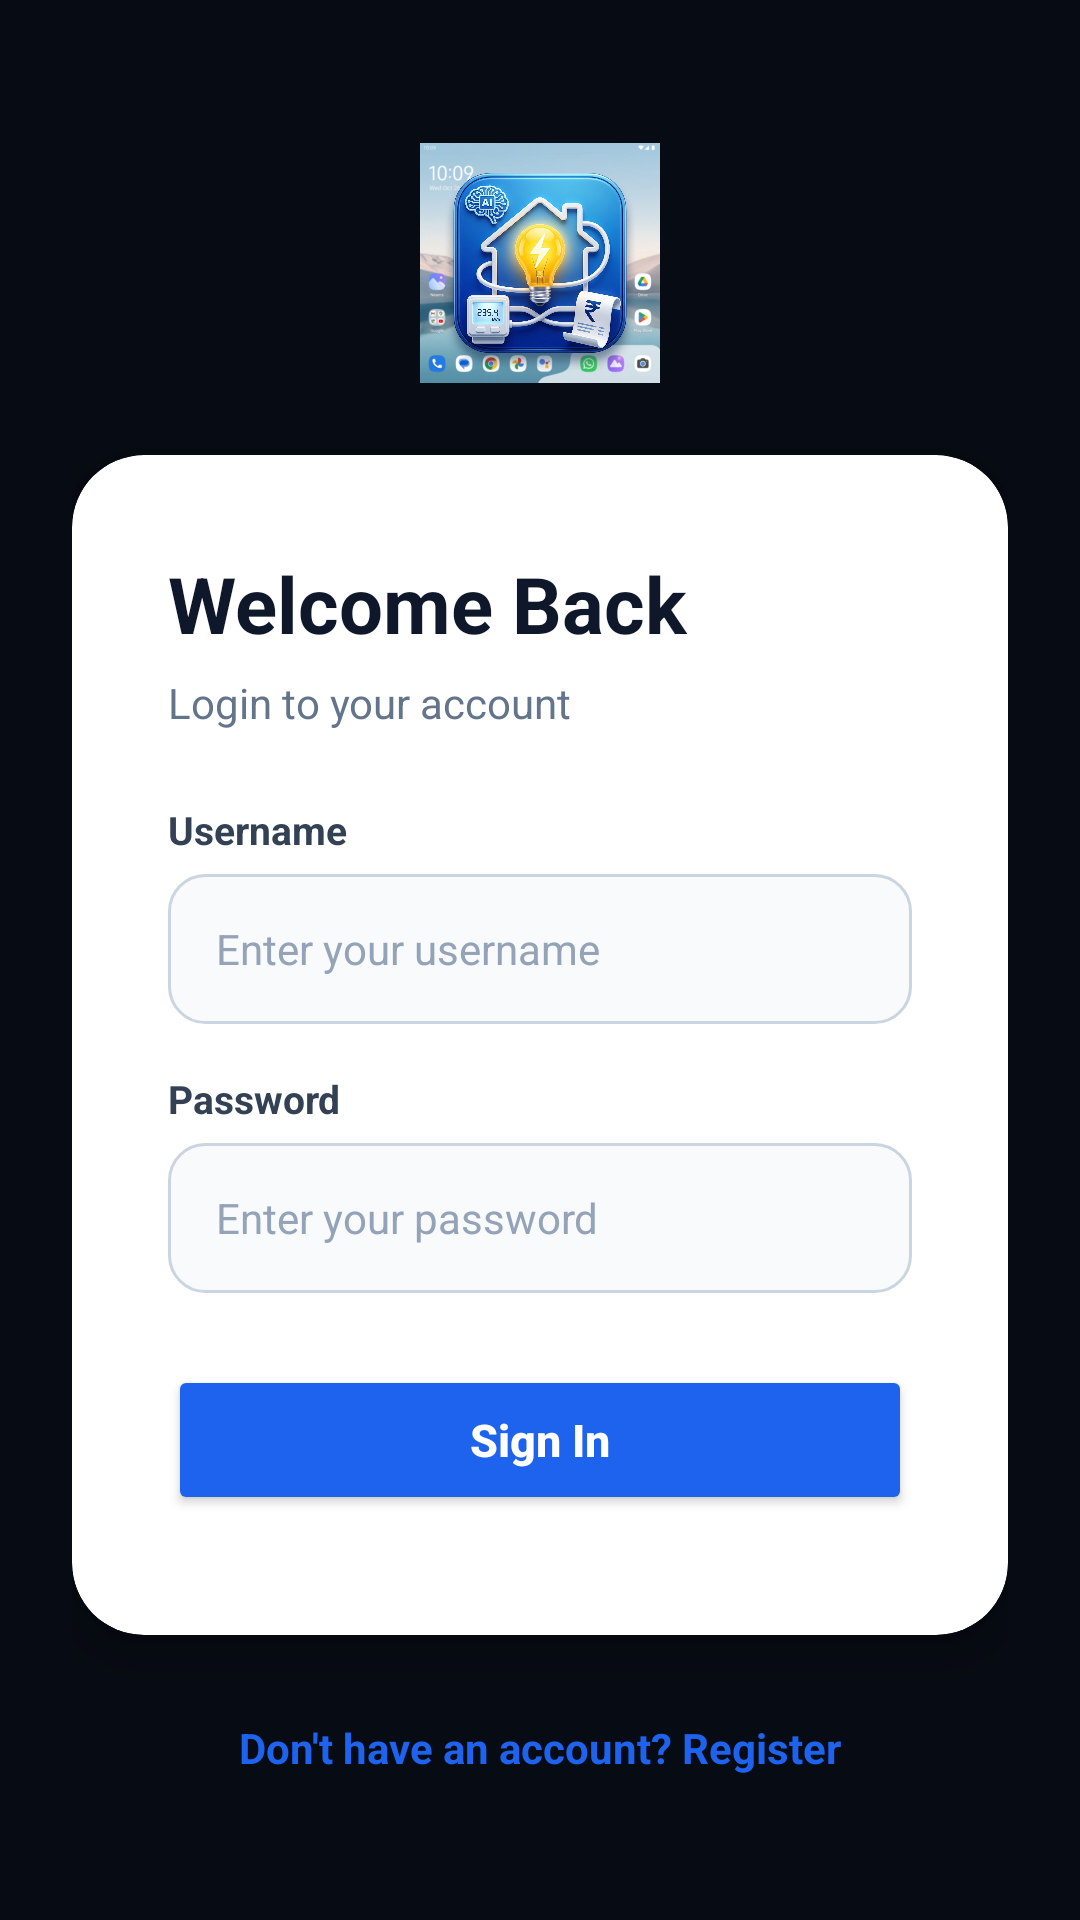

Write the Android layout XML for this screen, with the resource values it uses.
<!-- AndroidManifest.xml: activity theme Theme.SmartElectricity.NoActionBar -->
<!-- res/layout/activity_login.xml -->
<?xml version="1.0" encoding="utf-8"?>
<ScrollView xmlns:android="http://schemas.android.com/apk/res/android"
    xmlns:app="http://schemas.android.com/apk/res-auto"
    android:layout_width="match_parent"
    android:layout_height="match_parent"
    android:fillViewport="true"
    android:background="#070B13">

    <LinearLayout
        android:layout_width="match_parent"
        android:layout_height="wrap_content"
        android:orientation="vertical"
        android:gravity="center"
        android:padding="24dp">

        <ImageView
            android:layout_width="80dp"
            android:layout_height="80dp"
            android:src="@drawable/app_logo"
            android:layout_marginBottom="24dp" />

        <androidx.cardview.widget.CardView
            android:layout_width="match_parent"
            android:layout_height="wrap_content"
            app:cardCornerRadius="24dp"
            app:cardBackgroundColor="#FFFFFF"
            app:cardElevation="8dp"
            android:layout_marginBottom="16dp">

            <LinearLayout
                android:layout_width="match_parent"
                android:layout_height="wrap_content"
                android:orientation="vertical"
                android:padding="32dp">

                <TextView
                    android:layout_width="wrap_content"
                    android:layout_height="wrap_content"
                    android:text="Welcome Back"
                    android:textColor="#0F172A"
                    android:textSize="26sp"
                    android:textStyle="bold"
                    android:layout_marginBottom="6dp" />

                <TextView
                    android:layout_width="wrap_content"
                    android:layout_height="wrap_content"
                    android:text="Login to your account"
                    android:textColor="#64748B"
                    android:textSize="14sp"
                    android:layout_marginBottom="24dp" />

                <TextView
                    android:layout_width="wrap_content"
                    android:layout_height="wrap_content"
                    android:text="Username"
                    android:textColor="#334155"
                    android:textSize="13sp"
                    android:textStyle="bold"
                    android:layout_marginBottom="6dp" />

                <EditText
                    android:id="@+id/etUsername"
                    android:layout_width="match_parent"
                    android:layout_height="50dp"
                    android:background="@drawable/edittext_web_bg"
                    android:hint="Enter your username"
                    android:textColorHint="#94A3B8"
                    android:textColor="#0F172A"
                    android:paddingStart="16dp"
                    android:paddingEnd="16dp"
                    android:layout_marginBottom="16dp"
                    android:inputType="text"
                    android:textSize="14sp" />

                <TextView
                    android:layout_width="wrap_content"
                    android:layout_height="wrap_content"
                    android:text="Password"
                    android:textColor="#334155"
                    android:textSize="13sp"
                    android:textStyle="bold"
                    android:layout_marginBottom="6dp" />

                <EditText
                    android:id="@+id/etPassword"
                    android:layout_width="match_parent"
                    android:layout_height="50dp"
                    android:background="@drawable/edittext_web_bg"
                    android:hint="Enter your password"
                    android:textColorHint="#94A3B8"
                    android:textColor="#0F172A"
                    android:paddingStart="16dp"
                    android:paddingEnd="16dp"
                    android:layout_marginBottom="24dp"
                    android:inputType="textPassword"
                    android:textSize="14sp" />

                <Button
                    android:id="@+id/btnLogin"
                    android:layout_width="match_parent"
                    android:layout_height="50dp"
                    android:text="Sign In"
                    android:textAllCaps="false"
                    android:backgroundTint="#1D63ED"
                    android:textColor="#FFFFFF"
                    android:textSize="15sp"
                    android:textStyle="bold"
                    android:layout_marginBottom="8dp" />

            </LinearLayout>
        </androidx.cardview.widget.CardView>

        <TextView
            android:id="@+id/tvRegister"
            android:layout_width="wrap_content"
            android:layout_height="wrap_content"
            android:text="Don't have an account? Register"
            android:textColor="#1D63ED"
            android:textSize="14sp"
            android:layout_marginTop="12dp"
            android:textStyle="bold" />

    </LinearLayout>
</ScrollView>
<!-- resources referenced by this layout -->
<resources>
  <!-- drawable app_logo: jpg bitmap (drawable, 616351 bytes) -->
  <!-- drawable edittext_web_bg (drawable) -->
  <?xml version="1.0" encoding="utf-8"?>
  <shape xmlns:android="http://schemas.android.com/apk/res/android">
      <solid android:color="#F8FAFC" />
      <corners android:radius="12dp" />
      <stroke
          android:width="1dp"
          android:color="#CBD5E1" />
  </shape>
  <style name="Theme.SmartElectricity.NoActionBar" parent="Theme.MaterialComponents.DayNight.NoActionBar">
          <item name="colorPrimary">@color/primary</item>
          <item name="colorPrimaryVariant">@color/primary_light</item>
          <item name="colorSecondary">@color/accent</item>
          <item name="android:windowBackground">@color/bg_dark</item>
      </style>
  <color name="primary">#0F52BA</color>
  <color name="primary_light">#4B86F0</color>
  <color name="accent">#00E5FF</color>
  <color name="bg_dark">#0B111E</color>
</resources>
